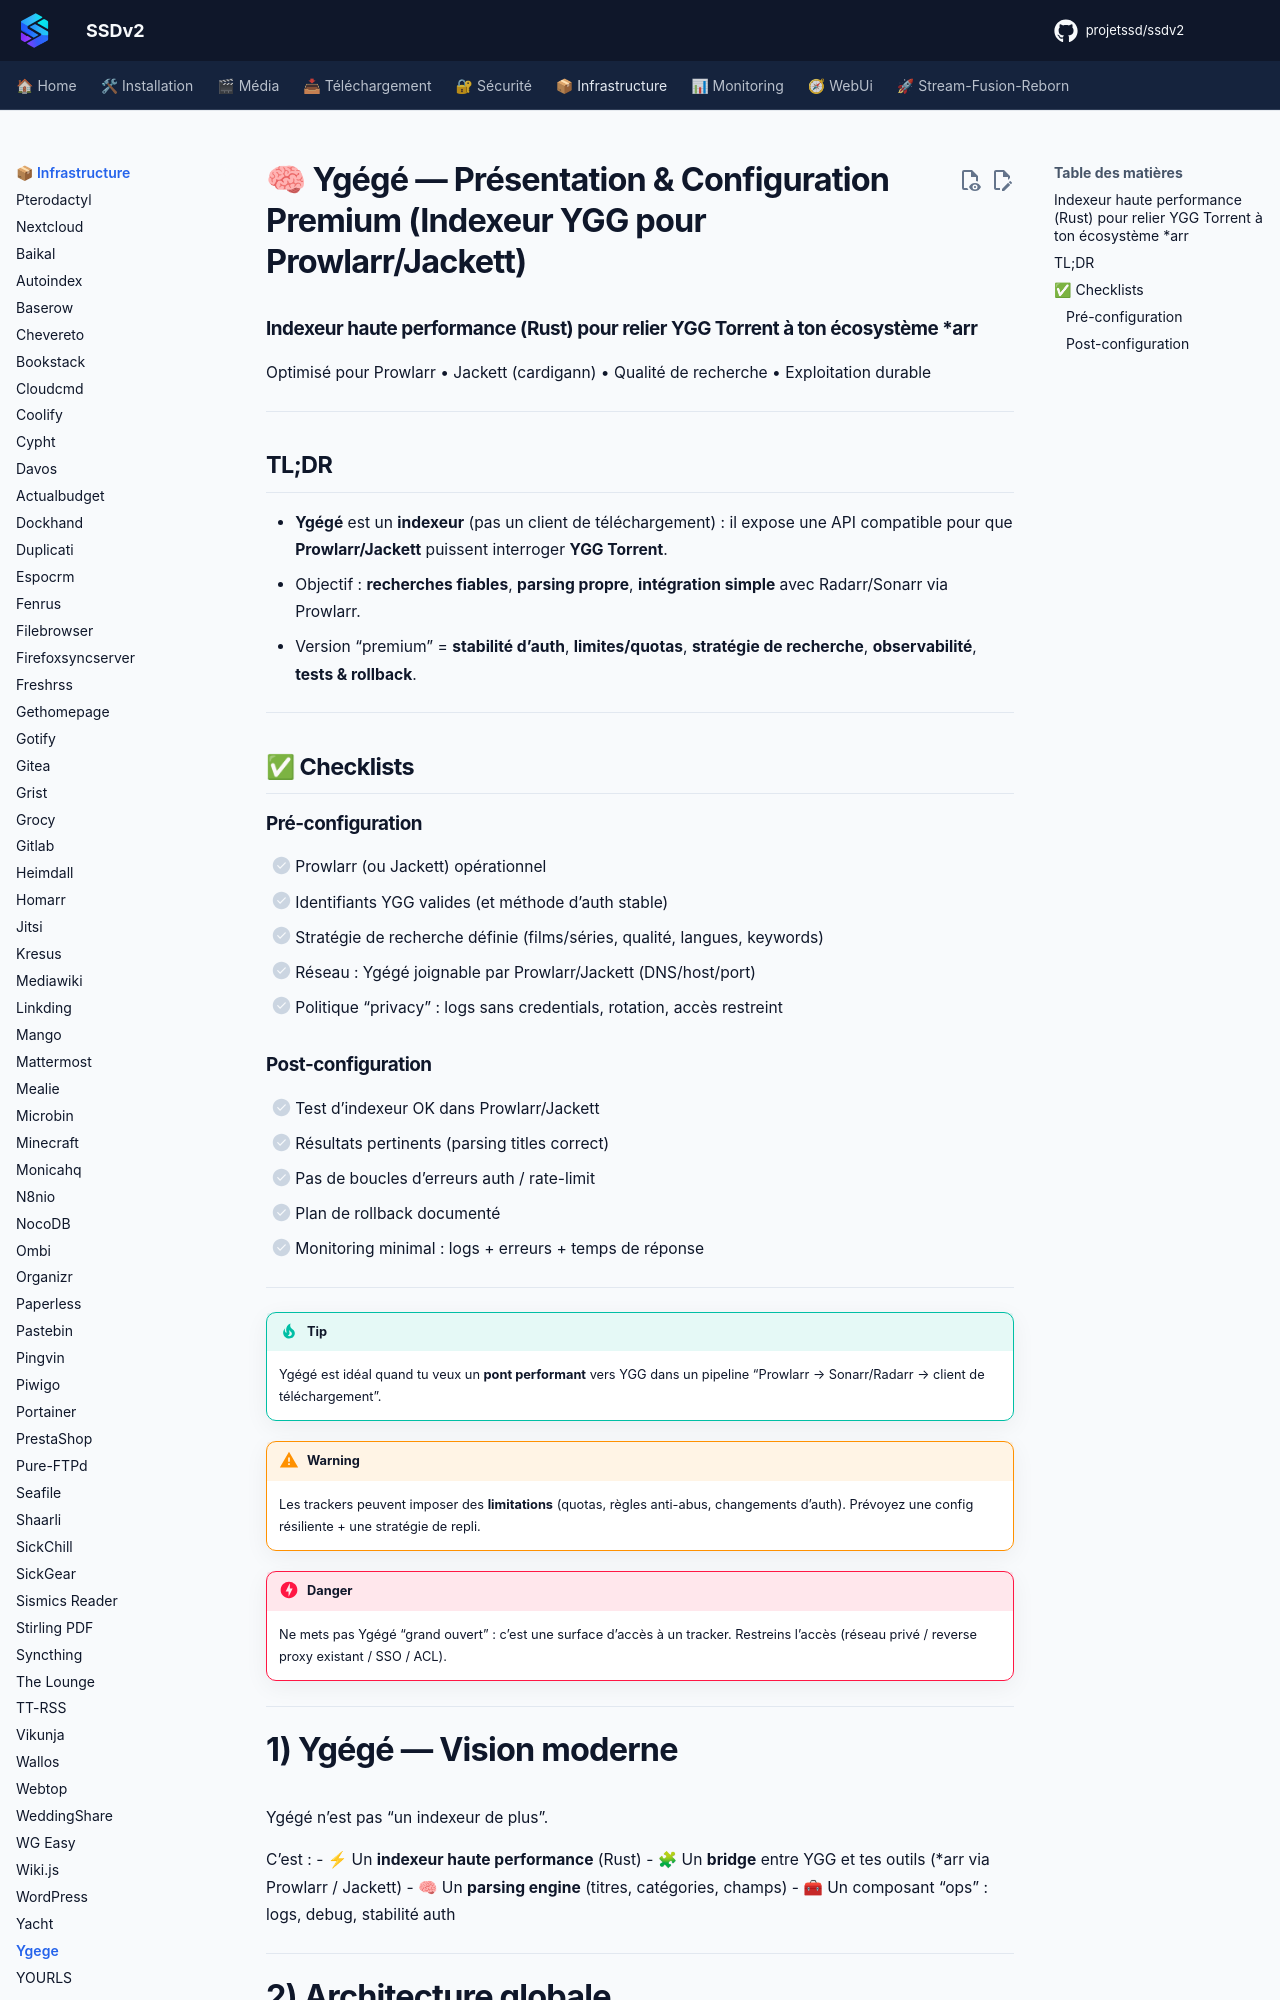

repository: projetssd/ssdv2_docs · page: applications/infrastructure/ygege/index.html · generator: mkdocs

# 🧠 Ygégé — Présentation & Configuration Premium (Indexeur YGG pour Prowlarr/Jackett)

### Indexeur haute performance (Rust) pour relier YGG Torrent à ton écosystème *arr
Optimisé pour Prowlarr • Jackett (cardigann) • Qualité de recherche • Exploitation durable

---

## TL;DR

- **Ygégé** est un **indexeur** (pas un client de téléchargement) : il expose une API compatible pour que **Prowlarr/Jackett** puissent interroger **YGG Torrent**.
- Objectif : **recherches fiables**, **parsing propre**, **intégration simple** avec Radarr/Sonarr via Prowlarr.
- Version “premium” = **stabilité d’auth**, **limites/quotas**, **stratégie de recherche**, **observabilité**, **tests & rollback**.

---

## ✅ Checklists

### Pré-configuration
- [ ] Prowlarr (ou Jackett) opérationnel
- [ ] Identifiants YGG valides (et méthode d’auth stable)
- [ ] Stratégie de recherche définie (films/séries, qualité, langues, keywords)
- [ ] Réseau : Ygégé joignable par Prowlarr/Jackett (DNS/host/port)
- [ ] Politique “privacy” : logs sans credentials, rotation, accès restreint

### Post-configuration
- [ ] Test d’indexeur OK dans Prowlarr/Jackett
- [ ] Résultats pertinents (parsing titles correct)
- [ ] Pas de boucles d’erreurs auth / rate-limit
- [ ] Plan de rollback documenté
- [ ] Monitoring minimal : logs + erreurs + temps de réponse

---

> [!TIP]
> Ygégé est idéal quand tu veux un **pont performant** vers YGG dans un pipeline “Prowlarr → Sonarr/Radarr → client de téléchargement”.

> [!WARNING]
> Les trackers peuvent imposer des **limitations** (quotas, règles anti-abus, changements d’auth). Prévoyez une config résiliente + une stratégie de repli.

> [!DANGER]
> Ne mets pas Ygégé “grand ouvert” : c’est une surface d’accès à un tracker. Restreins l’accès (réseau privé / reverse proxy existant / SSO / ACL).

---

# 1) Ygégé — Vision moderne

Ygégé n’est pas “un indexeur de plus”.

C’est :
- ⚡ Un **indexeur haute performance** (Rust)
- 🧩 Un **bridge** entre YGG et tes outils (*arr via Prowlarr / Jackett)
- 🧠 Un **parsing engine** (titres, catégories, champs)
- 🧰 Un composant “ops” : logs, debug, stabilité auth

---
